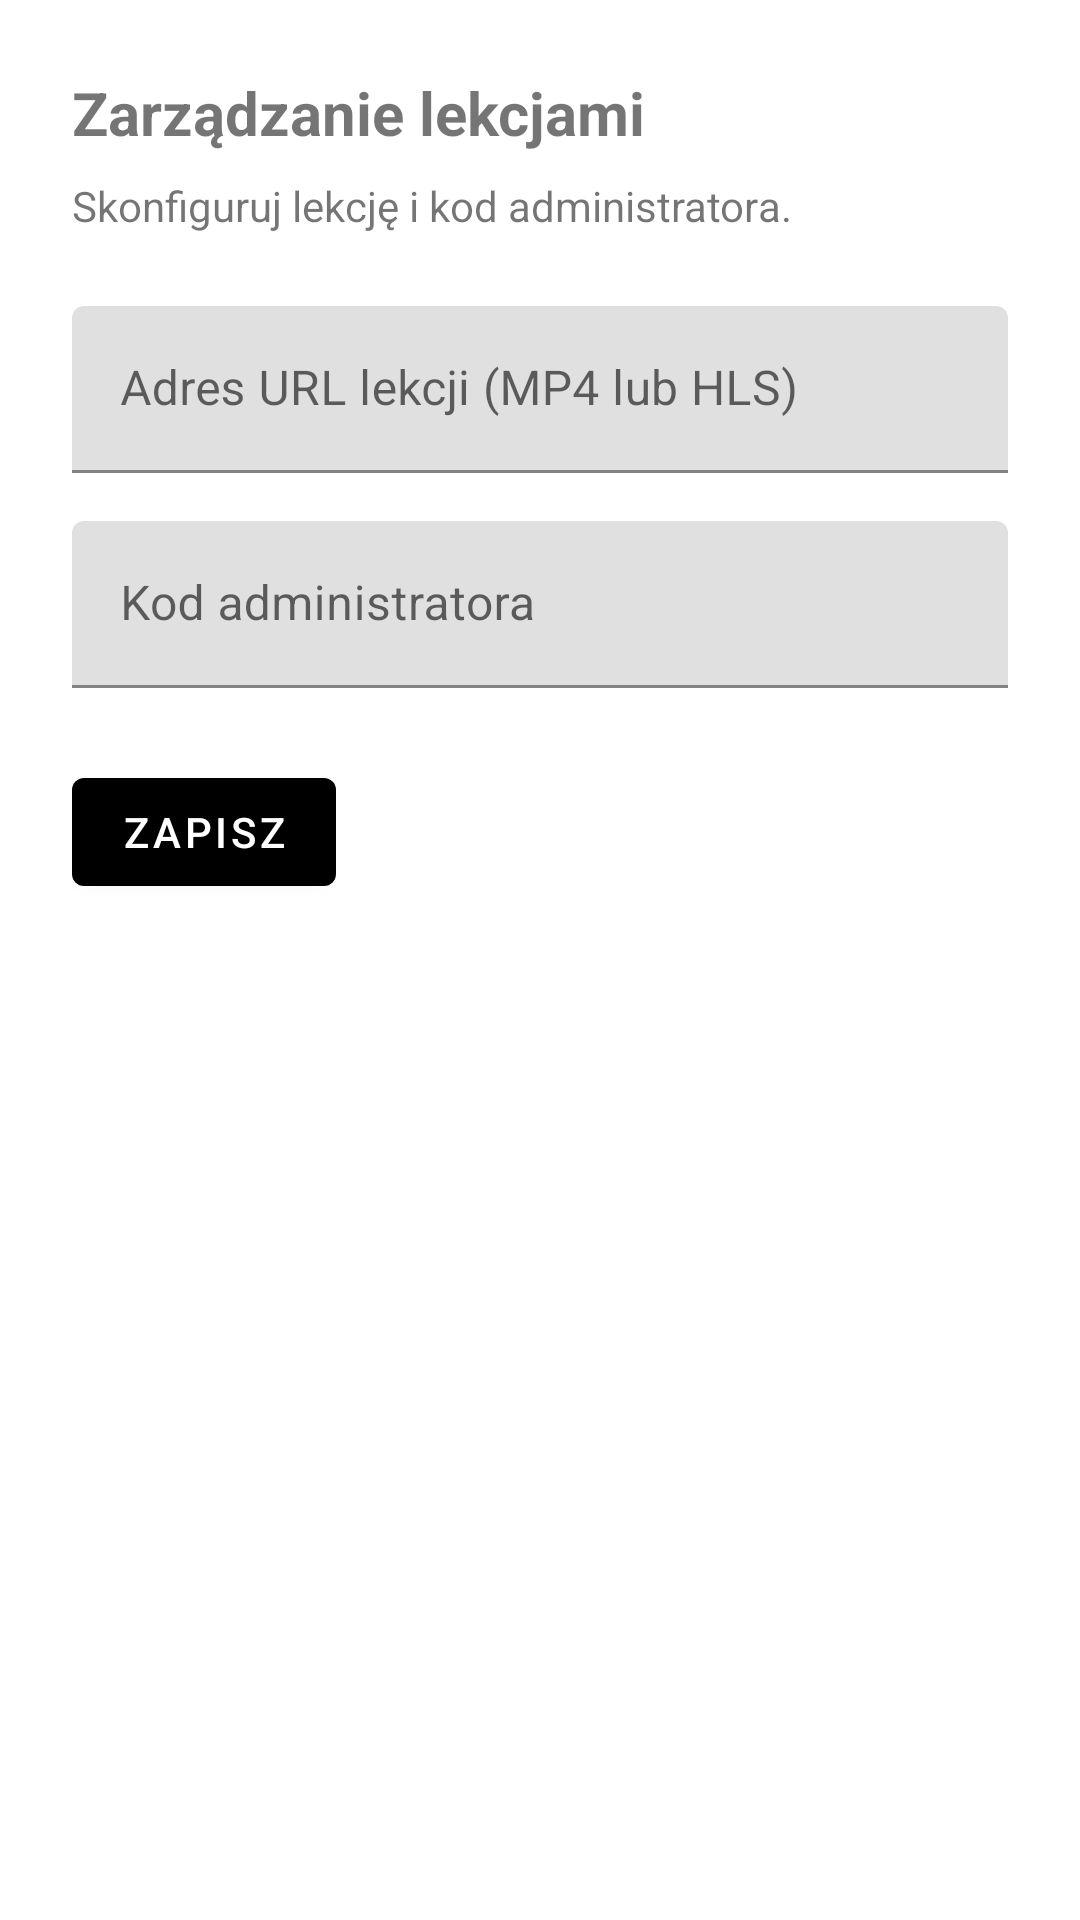

Produce the Android XML layout that renders to this screen, including the resource entries it uses.
<!-- AndroidManifest.xml: activity theme Theme.TaskLock -->
<!-- res/layout/activity_settings.xml -->
<?xml version="1.0" encoding="utf-8"?>
<ScrollView xmlns:android="http://schemas.android.com/apk/res/android"
    xmlns:app="http://schemas.android.com/apk/res-auto"
    android:layout_width="match_parent"
    android:layout_height="match_parent"
    android:background="@android:color/white"
    android:padding="24dp">

    <LinearLayout
        android:layout_width="match_parent"
        android:layout_height="wrap_content"
        android:orientation="vertical">

        <TextView
            android:layout_width="match_parent"
            android:layout_height="wrap_content"
            android:text="@string/settings_title"
            android:textSize="20sp"
            android:textStyle="bold" />

        <TextView
            android:layout_width="match_parent"
            android:layout_height="wrap_content"
            android:layout_marginTop="8dp"
            android:text="@string/settings_description" />

        <com.google.android.material.textfield.TextInputLayout
            android:id="@+id/lesson_url_layout"
            android:layout_width="match_parent"
            android:layout_height="wrap_content"
            android:layout_marginTop="24dp">

            <com.google.android.material.textfield.TextInputEditText
                android:id="@+id/lesson_url"
                android:layout_width="match_parent"
                android:layout_height="wrap_content"
                android:hint="@string/label_lesson_url"
                android:inputType="textUri" />
        </com.google.android.material.textfield.TextInputLayout>

        <com.google.android.material.textfield.TextInputLayout
            android:id="@+id/unlock_code_layout"
            android:layout_width="match_parent"
            android:layout_height="wrap_content"
            android:layout_marginTop="16dp">

            <com.google.android.material.textfield.TextInputEditText
                android:id="@+id/settings_unlock_code"
                android:layout_width="match_parent"
                android:layout_height="wrap_content"
                android:hint="@string/label_unlock_code"
                android:inputType="textPassword" />
        </com.google.android.material.textfield.TextInputLayout>

        <Button
            android:id="@+id/save_button"
            style="@style/Widget.MaterialComponents.Button"
            android:layout_width="wrap_content"
            android:layout_height="wrap_content"
            android:layout_marginTop="24dp"
            android:text="@string/action_save" />

    </LinearLayout>

</ScrollView>
<!-- resources referenced by this layout -->
<resources>
  <string name="action_save">Zapisz</string>
  <string name="label_lesson_url">Adres URL lekcji (MP4 lub HLS)</string>
  <string name="label_unlock_code">Kod administratora</string>
  <string name="settings_description">Skonfiguruj lekcję i kod administratora.</string>
  <string name="settings_title">Zarządzanie lekcjami</string>
  <style name="Theme.TaskLock" parent="Theme.MaterialComponents.DayNight.NoActionBar">
          <item name="colorPrimary">@android:color/black</item>
          <item name="colorPrimaryVariant">@android:color/darker_gray</item>
          <item name="colorOnPrimary">@android:color/white</item>
          <item name="android:statusBarColor">@android:color/black</item>
          <item name="android:windowTranslucentStatus">false</item>
          <item name="android:windowFullscreen">true</item>
          <item name="android:navigationBarColor">@android:color/black</item>
      </style>
</resources>
